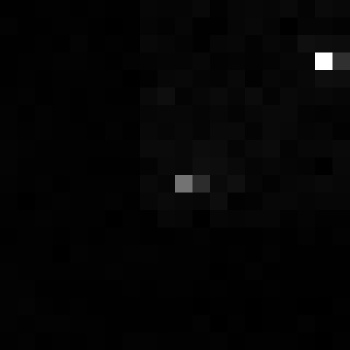

The table this chart was drawn from, first rows:
, xmin, ymin, lat, lon, area, perimeter, max_nanowatts, min_nanowatts, moonlight_illumination, clear_sky_confidence, mean_nanowatts
0, 171, 3932, -1.242, -1.242, 1.0, 0.0, 12.22, 0.0, 11.88, 0.0, 0.7958
